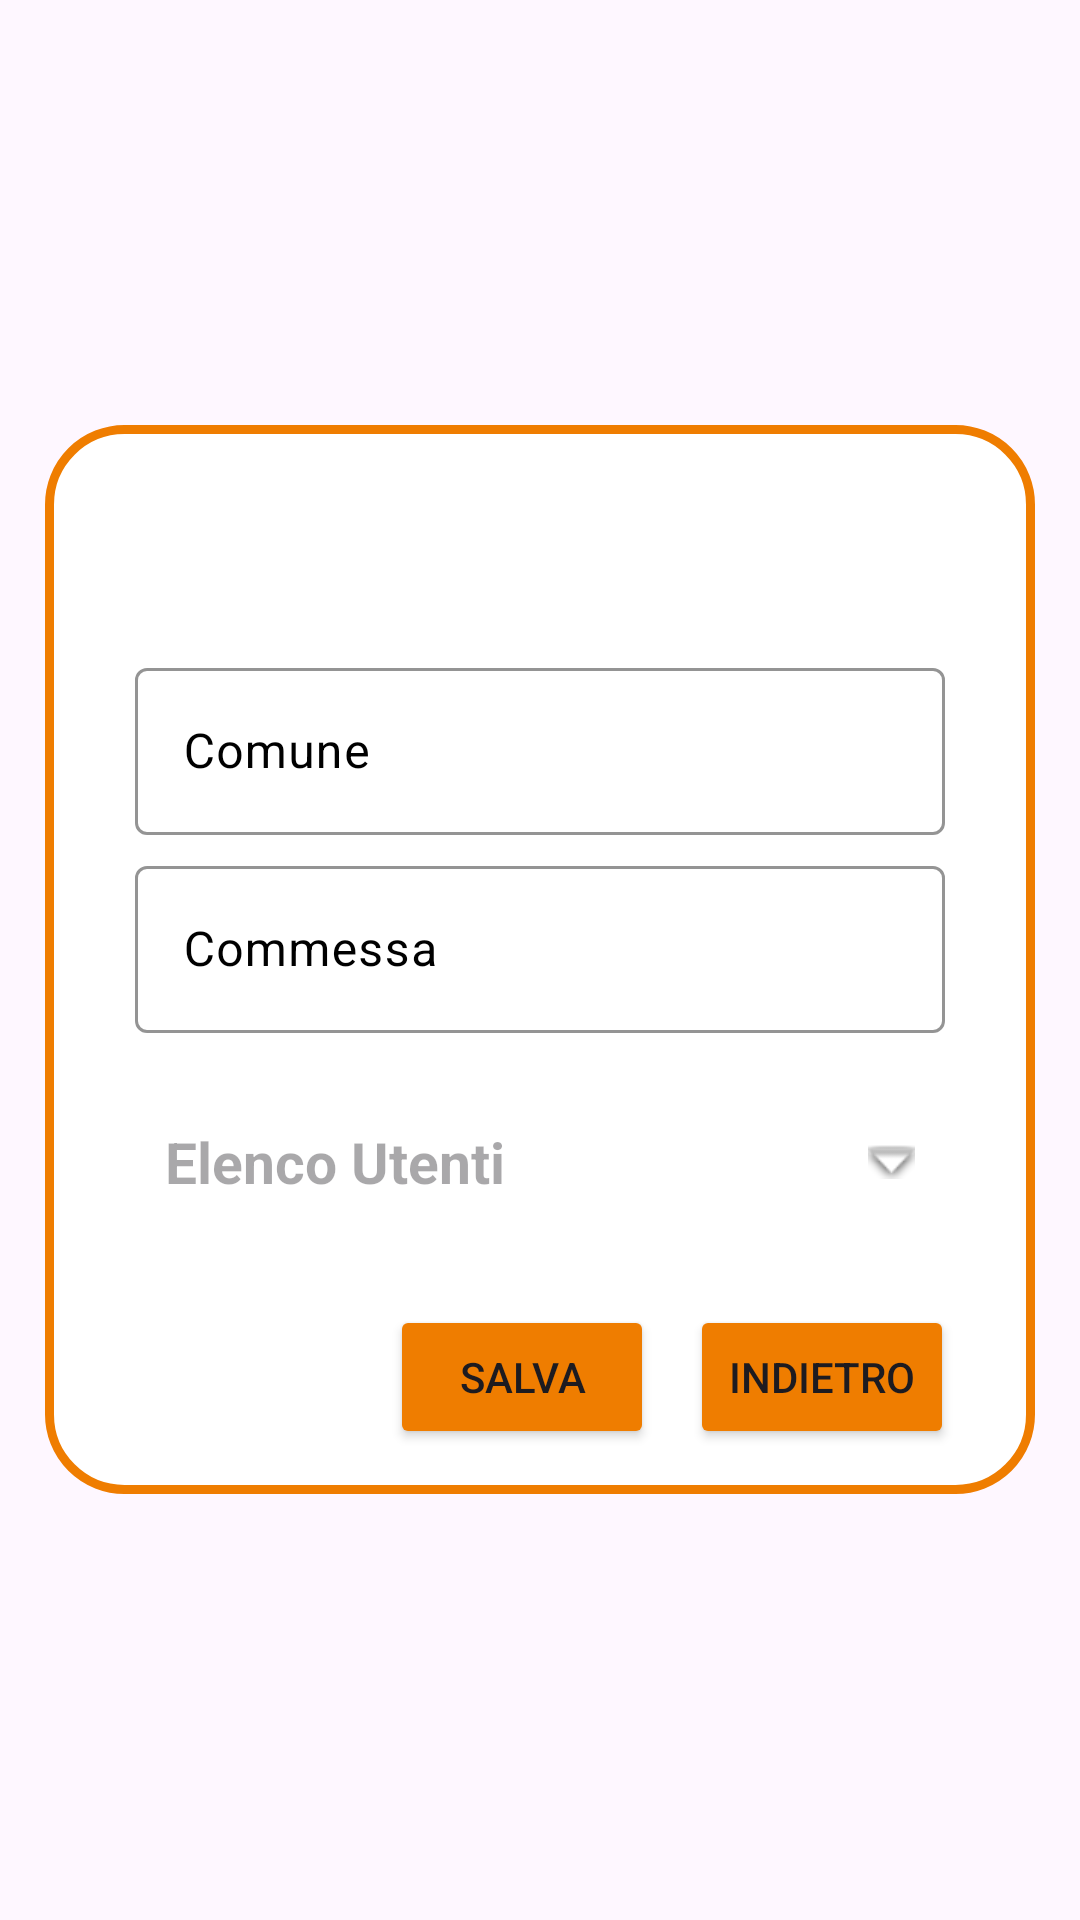

Here is an Android app screen rendered from its layout file. Give the layout XML and the strings, colors and styles it references.
<!-- AndroidManifest.xml: application theme Theme.Censimenti -->
<!-- res/layout/aggiungi_comune.xml -->
<?xml version="1.0" encoding="utf-8"?>
<LinearLayout xmlns:android="http://schemas.android.com/apk/res/android"
    xmlns:app="http://schemas.android.com/apk/res-auto"
    android:id="@+id/addingLinearLayout"
    android:layout_width="match_parent"
    android:layout_height="match_parent"
    android:orientation="vertical"
    android:gravity="center">

    <LinearLayout
        android:orientation="vertical"
        android:paddingBottom="15dp"
        android:paddingLeft="15dp"
        android:paddingRight="15dp"
        android:layout_marginHorizontal="15dp"
        android:background="@drawable/shape_background"
        android:layout_width="match_parent"
        android:layout_height="wrap_content">

        <TextView
            android:id="@+id/textComuni"
            android:layout_width="match_parent"
            android:layout_height="wrap_content"
            android:paddingTop="8dp"
            android:textStyle="bold"
            android:textSize="19sp"
            android:padding="10dp"
            android:layout_margin="15dp"
            android:gravity="center"/>

        <com.google.android.material.textfield.TextInputLayout
            android:textSize="18sp"
            android:hint="Comune"
            android:textColorHint="@color/black"
            app:boxStrokeColor="@color/orange_restart"
            app:boxBackgroundMode="outline"
            android:layout_marginLeft="15dp"
            android:layout_marginRight="15dp"
            android:layout_marginBottom="5dp"
            android:layout_width="match_parent"
            android:layout_height="wrap_content">

            <com.google.android.material.textfield.TextInputEditText
                android:id="@+id/nomeComune"
                android:layout_width="match_parent"
                android:layout_height="wrap_content"
                android:singleLine="true"
                android:textColor="@color/black"/>
        </com.google.android.material.textfield.TextInputLayout>

        <com.google.android.material.textfield.TextInputLayout
            android:textSize="18sp"
            android:hint="Commessa"
            android:textColorHint="@color/black"
            app:boxStrokeColor="@color/orange_restart"
            app:boxBackgroundMode="outline"
            android:layout_marginLeft="15dp"
            android:layout_marginRight="15dp"
            android:layout_marginBottom="5dp"
            android:layout_width="match_parent"
            android:layout_height="wrap_content">

            <com.google.android.material.textfield.TextInputEditText
                android:id="@+id/numCommessa"
                android:layout_width="match_parent"
                android:layout_height="wrap_content"
                android:singleLine="true"
                android:textColor="@color/black"/>
        </com.google.android.material.textfield.TextInputLayout>

        <TextView
            android:layout_width="match_parent"
            android:layout_height="wrap_content"
            android:id="@+id/selezionaUtenti"
            android:hint="Elenco Utenti"
            android:paddingTop="8dp"
            android:textStyle="bold"
            android:textSize="19sp"
            android:padding="10dp"
            android:layout_margin="15dp"
            android:drawableEnd="@android:drawable/arrow_down_float"
            android:gravity="left"/>


        <ListView
            android:id="@+id/listView"
            android:layout_width="match_parent"
            android:layout_height="wrap_content" />



        <LinearLayout
            android:layout_width="match_parent"
            android:layout_height="wrap_content"
            android:orientation="horizontal"
            android:layout_marginTop="10dp"
            android:gravity="right">

            <Button
                android:id="@+id/saveBtn"
                android:layout_width="wrap_content"
                android:layout_height="wrap_content"
                android:backgroundTint="@color/orange_restart"
                android:text="Salva"/>
            <Button
                android:id="@+id/backBtn"
                android:layout_width="wrap_content"
                android:layout_height="wrap_content"
                android:backgroundTint="@color/orange_restart"
                android:text="Indietro"
                android:layout_marginHorizontal="12dp"/>


        </LinearLayout>


    </LinearLayout>


</LinearLayout>
<!-- resources referenced by this layout -->
<resources>
  <color name="black">#FF000000</color>
  <color name="orange_restart">#EF7D00</color>
  <!-- drawable shape_background (drawable) -->
  <?xml version="1.0" encoding="utf-8"?>
  <shape
      android:shape="rectangle"
      xmlns:android="http://schemas.android.com/apk/res/android">
      <solid android:color="@color/white"/>
      <stroke android:color="@color/orange_restart"
          android:width="3dp"/>
      <corners android:radius="25dp"/>
  
  
  
  </shape>
  <style name="Theme.Censimenti" parent="Base.Theme.Censimenti" />
  <color name="white">#FFFFFFFF</color>
  <style name="Base.Theme.Censimenti" parent="Theme.Material3.DayNight.NoActionBar">
          
          
      </style>
</resources>
